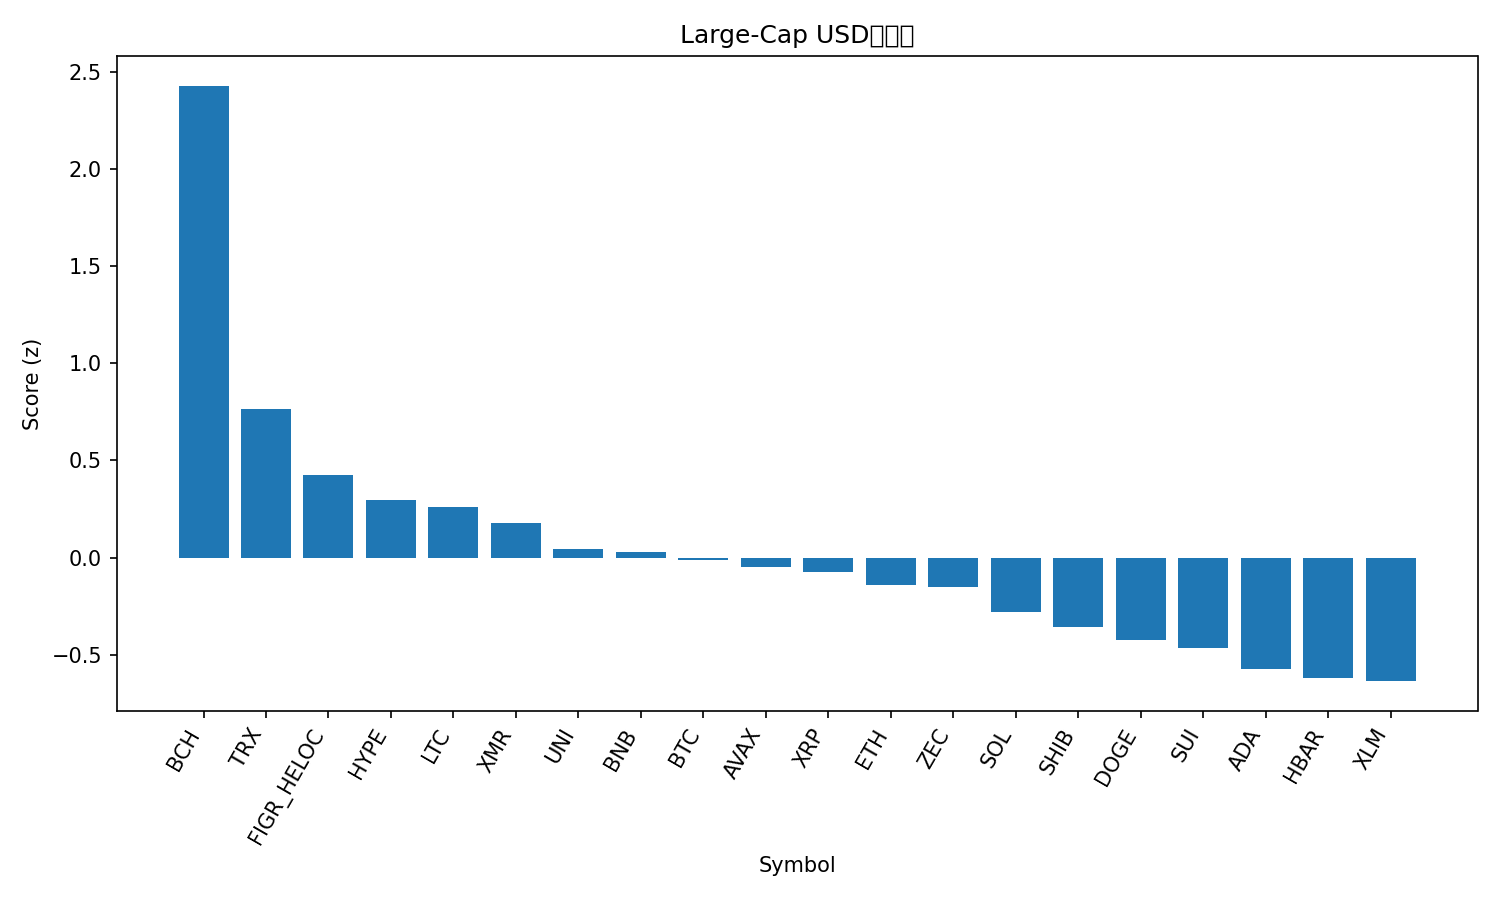

Data behind this chart, as committed beside it:
rank, name, symbol, price, pct_1h, pct_24h, pct_7d, pct_1h_vs_btc, pct_24h_vs_btc, pct_7d_vs_btc, market_cap_rank, market_cap, volume_usd, score
1, Bitcoin Cash, BCH, 513, 0.7556, 7.318, 3.972, 1.419, 9.828, 16.11, 16, 10236954096, 657512238, 2.427
2, TRON, TRX, 0.2761, -0.003922, -0.6147, -6.506, 0.6596, 1.895, 5.629, 8, 26133712777, 1449112682, 0.7649
3, Figure Heloc, FIGR_HELOC, 1.012, -0.5291, -1.64, -2.628, 0.1344, 0.87, 9.507, 12, 13962446196, 39285738, 0.4269
4, Hyperliquid, HYPE, 33.49, 0.9967, -11.22, -9.225, 1.66, -8.711, 2.91, 19, 9065409625, 889821868, 0.2987
5, Litecoin, LTC, 83.28, 0.06705, -3.826, -13.48, 0.7305, -1.317, -1.345, 28, 6376752297, 1030693427, 0.262
6, Monero, XMR, 334.1, -0.2724, -1.753, -15.19, 0.3911, 0.7571, -3.053, 29, 6170987916, 225625465, 0.1799
7, Uniswap, UNI, 6.43, -0.6445, -2.225, -10.08, 0.01901, 0.2854, 2.052, 37, 4062997262, 835210823, 0.04468
8, BNB, BNB, 825, -0.1591, -5.666, -10.34, 0.5043, -3.156, 1.797, 5, 113603934004, 4384568058, 0.02756
9, Bitcoin, BTC, 84280, -0.6635, -2.51, -12.13, 0.0, 0.0, 0.0, 1, 1680857626048, 136156435312, -0.01085
10, Avalanche, AVAX, 13.27, -0.4858, -3.018, -13.8, 0.1777, -0.5079, -1.667, 31, 5700046060, 703369619, -0.048
11, XRP, XRP, 1.95, -0.5938, -2.111, -15.34, 0.0697, 0.3991, -3.202, 4, 117764587998, 8959741347, -0.07482
12, Ethereum, ETH, 2750, -0.7294, -2.873, -13.04, -0.06589, -0.3632, -0.9056, 2, 331778712382, 50002116271, -0.1389
13, Zcash, ZEC, 595.1, 0.2419, -13.96, 1.278, 0.9054, -11.45, 13.41, 18, 9759709285, 2363059942, -0.1495
14, Solana, SOL, 128.2, -1.013, -3.32, -9.117, -0.349, -0.8097, 3.018, 7, 71709058756, 10763867302, -0.2785
15, Shiba Inu, SHIB, 7.86e-06, -0.6347, -4.815, -14.5, 0.02879, -2.305, -2.367, 34, 4640877770, 222844669, -0.3542
16, Dogecoin, DOGE, 0.1402, -0.7109, -5.408, -13.3, -0.04737, -2.898, -1.169, 10, 21298870374, 3780873855, -0.4239
17, Sui, SUI, 1.39, -0.2105, -6.39, -21.94, 0.4529, -3.88, -9.803, 33, 5124973063, 1583630532, -0.4636
18, Cardano, ADA, 0.4097, -0.6366, -5.307, -19.73, 0.02693, -2.797, -7.594, 11, 15003209810, 1934610781, -0.5751
19, Hedera, HBAR, 0.132, -1.186, -3.185, -16.03, -0.5224, -0.6755, -3.891, 32, 5605150944, 357309758, -0.6197
20, Stellar, XLM, 0.2311, -1.449, -2.601, -12.76, -0.7858, -0.091, -0.627, 24, 7444128282, 301088214, -0.6351
21, Chainlink, LINK, 12.14, -0.9703, -6.243, -14.32, -0.3068, -3.733, -2.188, 23, 8463886147, 1325330371, -0.7217
